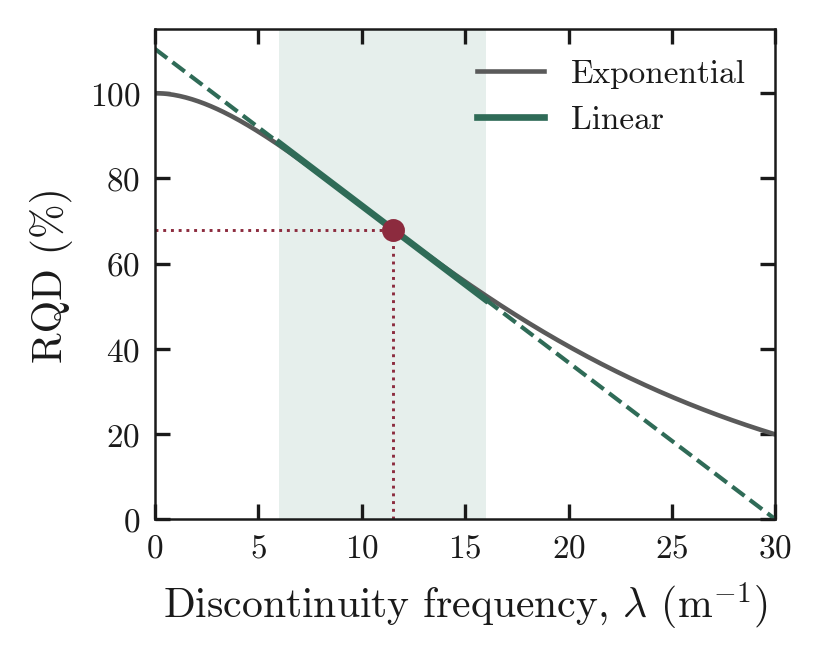

The file beside this chart, header and first rows:
lambda_per_m, RQD_exponential, RQD_linear
0, 100, 110.4
0.1, 100, 110
0.2, 99.98, 109.7
0.3, 99.96, 109.3
0.4, 99.92, 108.9
0.5, 99.88, 108.6
0.6, 99.83, 108.2
0.7, 99.77, 107.8
0.8, 99.7, 107.5
0.9, 99.62, 107.1
1, 99.53, 106.7
1.1, 99.44, 106.4
1.2, 99.34, 106
1.3, 99.22, 105.6
1.4, 99.11, 105.2
1.5, 98.98, 104.9
1.6, 98.85, 104.5
1.7, 98.71, 104.1
1.8, 98.56, 103.8
1.9, 98.41, 103.4
2, 98.25, 103
2.1, 98.08, 102.7
2.2, 97.91, 102.3
2.3, 97.73, 101.9
2.4, 97.54, 101.6
2.5, 97.35, 101.2
2.6, 97.15, 100.8
2.7, 96.95, 100.5
2.8, 96.74, 100.1
2.9, 96.53, 99.73
3, 96.31, 99.36
3.1, 96.08, 98.99
3.2, 95.85, 98.62
3.3, 95.62, 98.26
3.4, 95.38, 97.89
3.5, 95.13, 97.52
3.6, 94.88, 97.15
3.7, 94.63, 96.78
3.8, 94.37, 96.42
3.9, 94.11, 96.05
4, 93.84, 95.68
4.1, 93.57, 95.31
4.2, 93.3, 94.94
4.3, 93.02, 94.58
4.4, 92.74, 94.21
4.5, 92.46, 93.84
4.6, 92.17, 93.47
4.7, 91.88, 93.1
4.8, 91.58, 92.74
4.9, 91.28, 92.37
5, 90.98, 92
5.1, 90.67, 91.63
5.2, 90.37, 91.26
5.3, 90.06, 90.9
5.4, 89.74, 90.53
5.5, 89.43, 90.16
5.6, 89.11, 89.79
5.7, 88.79, 89.42
5.8, 88.46, 89.06
5.9, 88.14, 88.69
... 241 more rows
